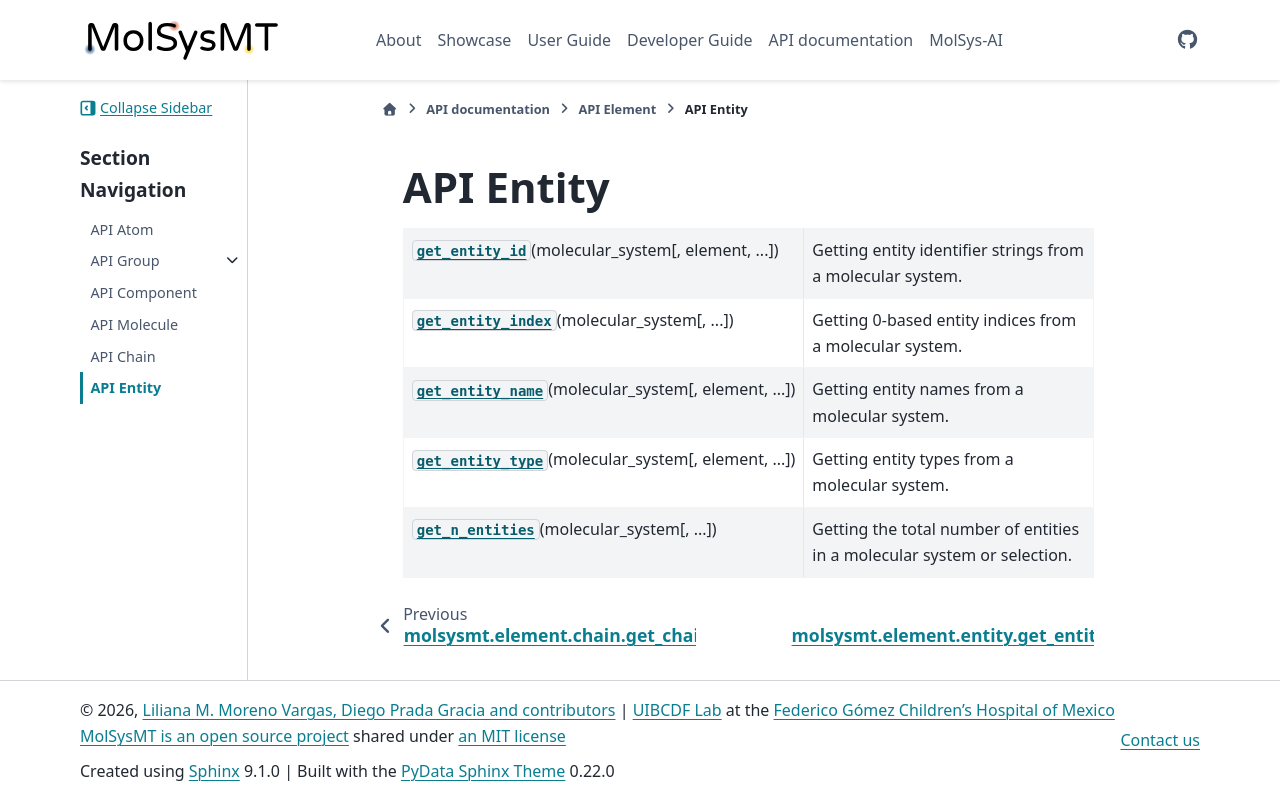

repository: uibcdf/molsysmt · page: api/element/entity/api_entity.html · generator: sphinx

.. _API Entity:

API Entity
==========

.. currentmodule:: molsysmt.element.entity

.. autosummary::
   :toctree: autosummary

   get_entity_id
   get_entity_index
   get_entity_name
   get_entity_type
   get_n_entities
